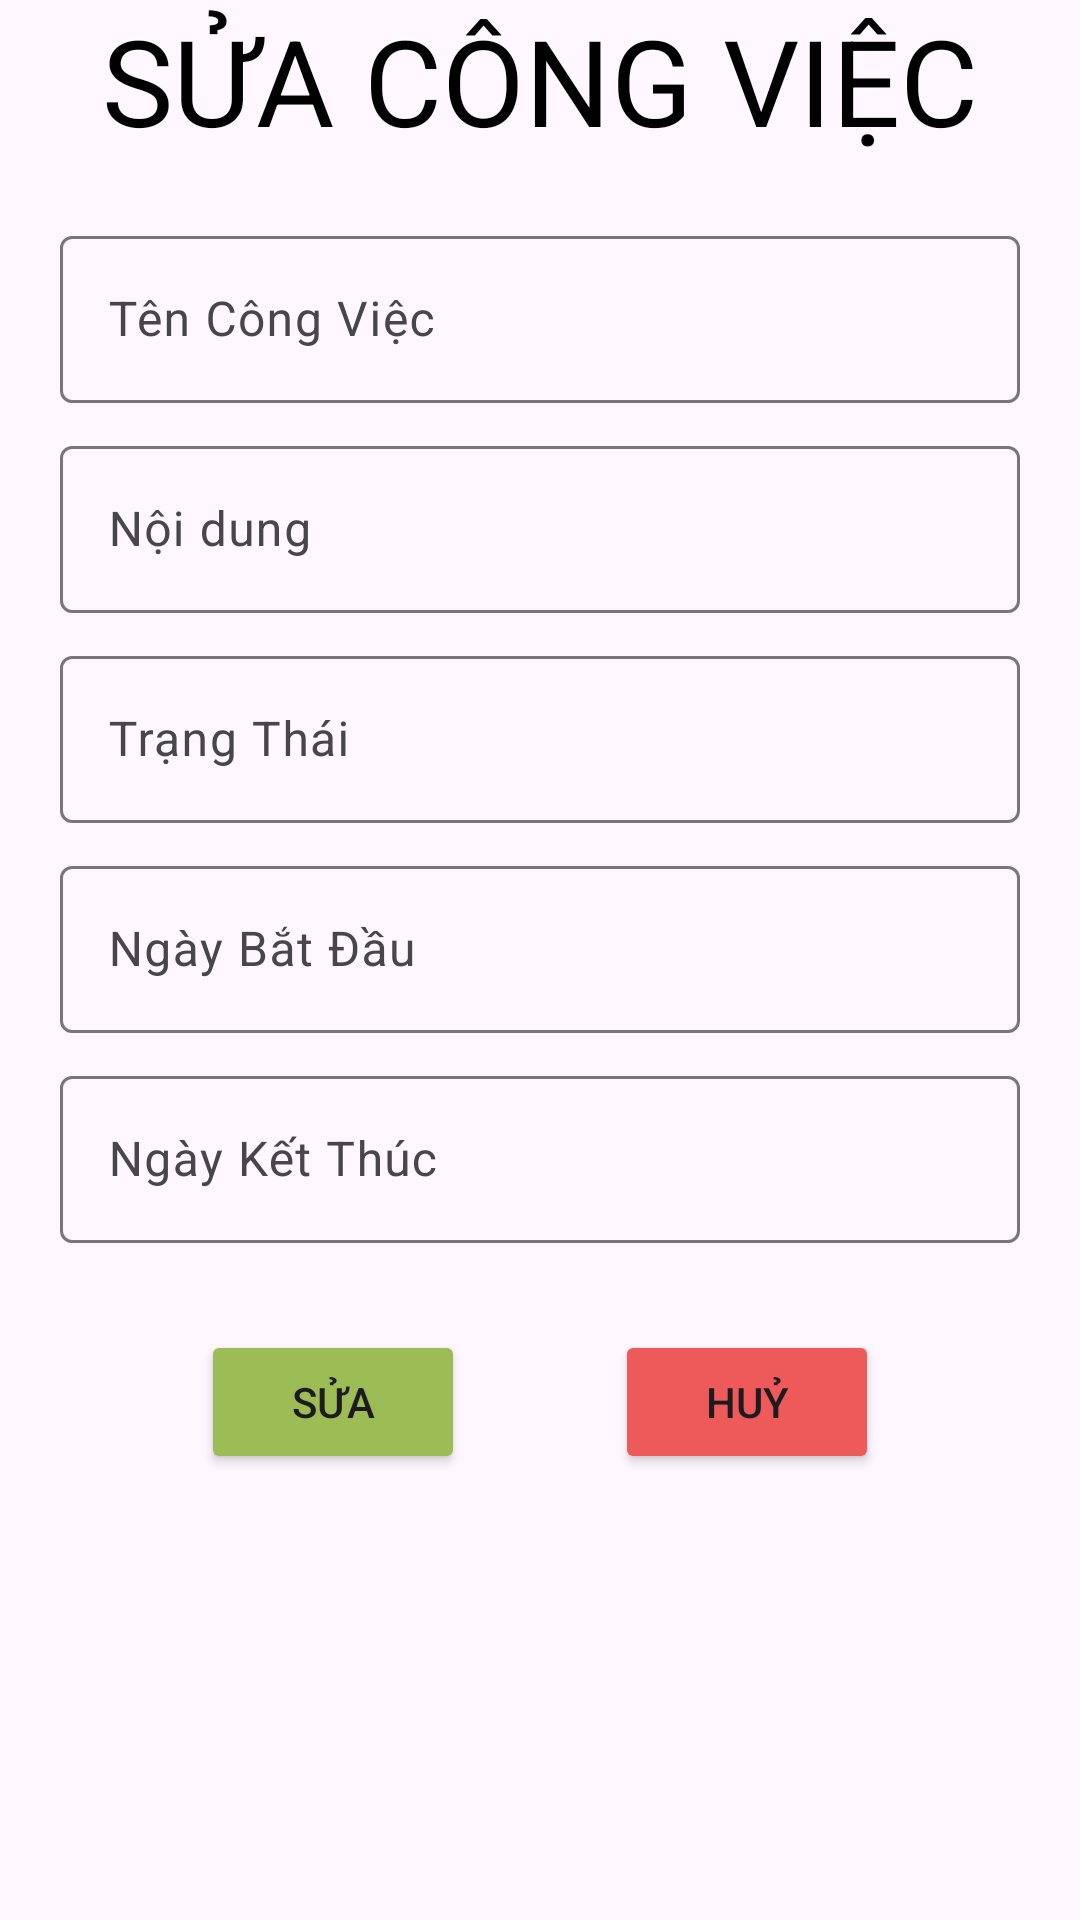

Android layout source for this screen:
<!-- AndroidManifest.xml: application theme Theme.Hieunmph32165_ass -->
<!-- res/layout/layout_suacv.xml -->
<?xml version="1.0" encoding="utf-8"?>
<LinearLayout xmlns:android="http://schemas.android.com/apk/res/android"
    android:orientation="vertical"
    android:layout_width="match_parent"
    android:layout_height="match_parent">

    <TextView
        android:layout_width="match_parent"
        android:layout_height="wrap_content"
        android:gravity="center"
        android:text="SỬA CÔNG VIỆC"
        android:textColor="#000000"
        android:textSize="40dp"
        android:layout_marginBottom="20dp"/>
    <com.google.android.material.textfield.TextInputLayout
        android:layout_width="match_parent"
        android:layout_height="70dp"
        android:layout_marginLeft="20dp"
        android:layout_marginRight="20dp">
        <com.google.android.material.textfield.TextInputEditText
            android:layout_width="match_parent"
            android:layout_height="wrap_content"
            android:hint="Tên Công Việc"
            android:id="@+id/edtTenCongViec"/>
    </com.google.android.material.textfield.TextInputLayout>
    <com.google.android.material.textfield.TextInputLayout
        android:layout_width="match_parent"
        android:layout_height="70dp"
        android:layout_marginLeft="20dp"
        android:layout_marginRight="20dp">
        <com.google.android.material.textfield.TextInputEditText
            android:layout_width="match_parent"
            android:layout_height="wrap_content"
            android:hint="Nội dung"
            android:id="@+id/edtNoiDung"/>
    </com.google.android.material.textfield.TextInputLayout>
    <com.google.android.material.textfield.TextInputLayout
        android:layout_width="match_parent"
        android:layout_height="70dp"
        android:layout_marginLeft="20dp"
        android:layout_marginRight="20dp">

        <com.google.android.material.textfield.TextInputEditText
            android:layout_width="match_parent"
            android:layout_height="wrap_content"
            android:hint="Trạng Thái"
            android:id="@+id/edtTrangThai"/>
    </com.google.android.material.textfield.TextInputLayout>
    <com.google.android.material.textfield.TextInputLayout
        android:layout_width="match_parent"
        android:layout_height="70dp"
        android:layout_marginLeft="20dp"
        android:layout_marginRight="20dp">

        <com.google.android.material.textfield.TextInputEditText
            android:layout_width="match_parent"
            android:layout_height="wrap_content"
            android:hint="Ngày Bắt Đầu"
            android:id="@+id/edtBatDau"/>
    </com.google.android.material.textfield.TextInputLayout>
    <com.google.android.material.textfield.TextInputLayout
        android:layout_width="match_parent"
        android:layout_height="70dp"
        android:layout_marginLeft="20dp"
        android:layout_marginRight="20dp"
        >
        <com.google.android.material.textfield.TextInputEditText
            android:layout_width="match_parent"
            android:layout_height="wrap_content"
            android:hint="Ngày Kết Thúc"
            android:id="@+id/edtKetThuc"/>
    </com.google.android.material.textfield.TextInputLayout>
    <LinearLayout
        android:layout_width="match_parent"
        android:layout_height="wrap_content"
        android:gravity="center_horizontal">
        <Button
            android:id="@+id/btnSua_update"
            android:layout_marginTop="20dp"
            android:layout_width="wrap_content"
            android:layout_height="wrap_content"
            android:text="Sửa"
            android:backgroundTint="#9CBD56"
            android:layout_marginRight="50dp"/>
        <Button
            android:id="@+id/btnHuy_update"
            android:layout_marginTop="20dp"
            android:layout_width="wrap_content"
            android:layout_height="wrap_content"
            android:text="Huỷ"
            android:backgroundTint="#EE5959"
            />
    </LinearLayout>
</LinearLayout>
<!-- resources referenced by this layout -->
<resources>
  <style name="Theme.Hieunmph32165_ass" parent="Base.Theme.Hieunmph32165_ass" />
  <style name="Base.Theme.Hieunmph32165_ass" parent="Theme.Material3.DayNight.NoActionBar">
          
          
      </style>
</resources>
